Labelled photos from "cancerous_and_non-cancerous", an image-classification folder in KrishYadav454/Malignancy-Detection-in-Lung-Nodules-Using-CNN. The possible labels are: cancerous, non-cancerous.

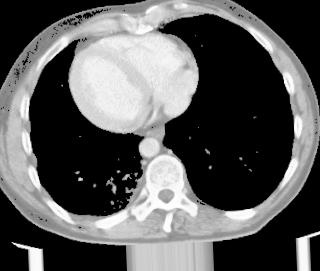
Label: cancerous

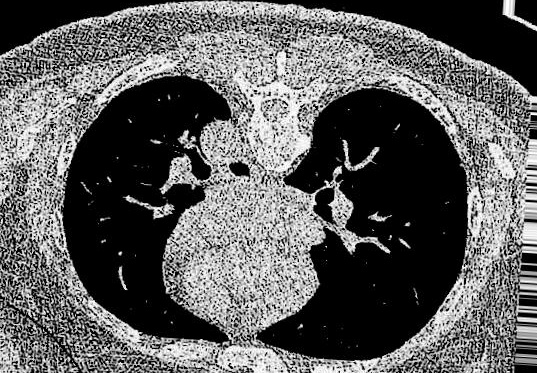
Label: non-cancerous

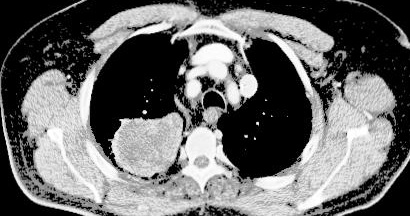
Label: cancerous

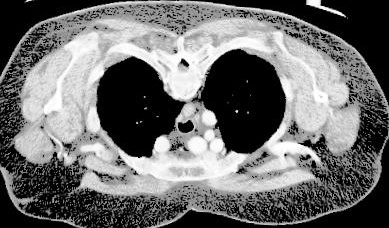
Label: cancerous

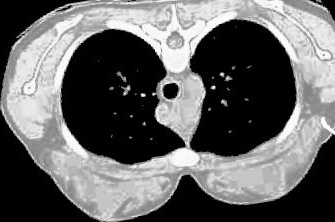
Label: non-cancerous

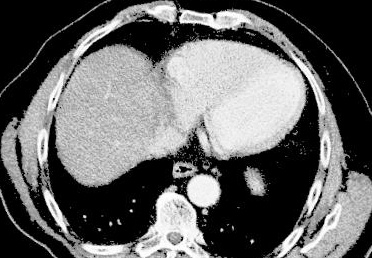
Label: cancerous
